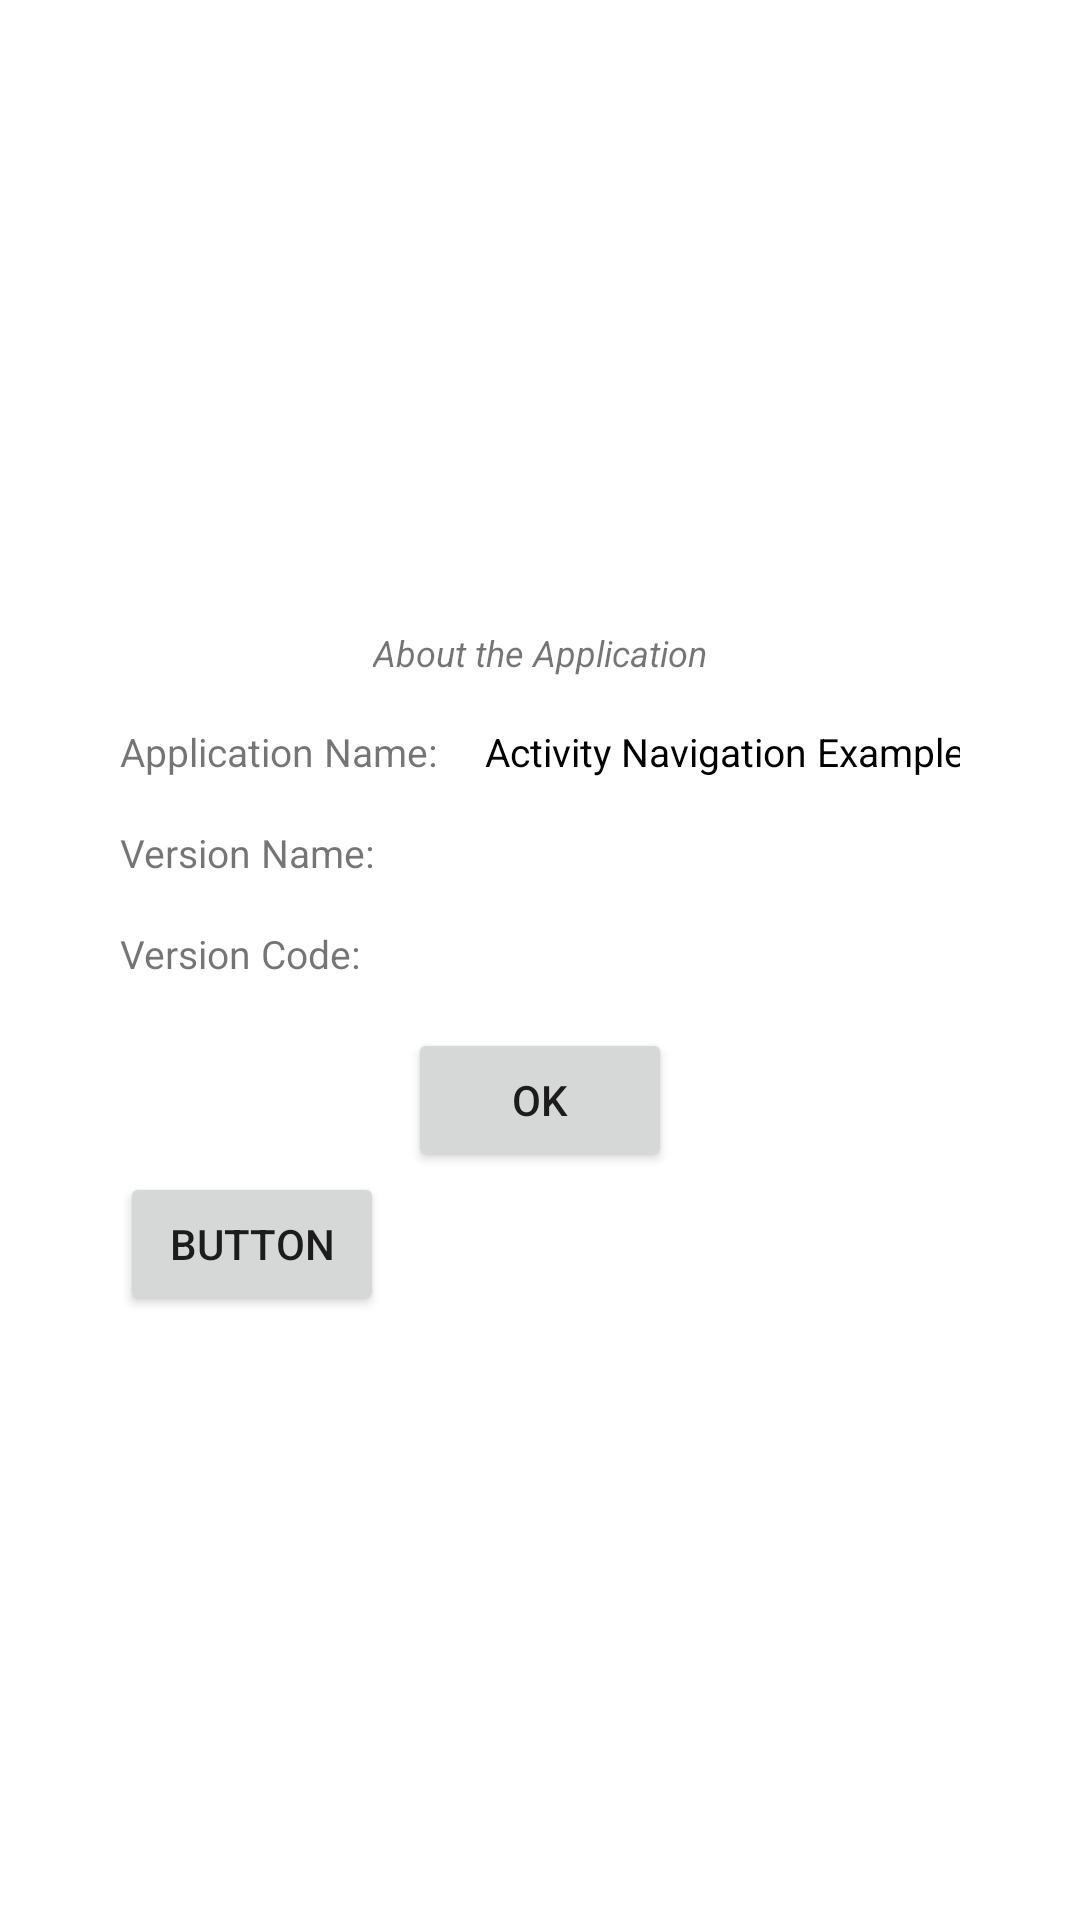

Reconstruct the res/layout file that produces this screen, plus the resources it refers to.
<!-- AndroidManifest.xml: application theme Theme.Navigation -->
<!-- res/layout/activity_about.xml -->
<?xml version="1.0" encoding="utf-8"?>
<androidx.constraintlayout.widget.ConstraintLayout
    xmlns:android="http://schemas.android.com/apk/res/android"
    xmlns:app="http://schemas.android.com/apk/res-auto"
    xmlns:tools="http://schemas.android.com/tools"
    android:layout_width="match_parent"
    android:layout_height="match_parent">

    <androidx.constraintlayout.widget.Guideline
        android:id="@+id/beginGuideline"
        android:layout_width="wrap_content"
        android:layout_height="wrap_content"
        android:orientation="vertical"
        app:layout_constraintGuide_begin="24dp"/>

    <androidx.constraintlayout.widget.Guideline
        android:id="@+id/endGuideline"
        android:layout_width="wrap_content"
        android:layout_height="wrap_content"
        android:orientation="vertical"
        app:layout_constraintGuide_end="24dp"/>

    <androidx.constraintlayout.widget.ConstraintLayout
        android:id="@+id/aboutContainer"
        style="@style/Form"
        app:layout_constraintStart_toStartOf="@id/beginGuideline"
        app:layout_constraintEnd_toEndOf="@id/endGuideline"
        app:layout_constraintTop_toTopOf="parent"
        app:layout_constraintBottom_toBottomOf="parent">

        <TextView
            android:id="@+id/titleTextView"
            style="@style/FormHintTextView"
            android:text="@string/about_the_application"
            app:layout_constraintStart_toStartOf="parent"
            app:layout_constraintEnd_toEndOf="parent"
            app:layout_constraintTop_toTopOf="parent" />

        <TextView
            android:id="@+id/nameHintTextView"
            style="@style/HintTextView"
            android:layout_width="0dp"
            android:layout_height="wrap_content"
            android:text="@string/application_name"
            app:layout_constraintStart_toStartOf="parent"
            app:layout_constraintTop_toBottomOf="@id/titleTextView" />

        <TextView
            android:id="@+id/versionHintTextView"
            style="@style/HintTextView"
            android:layout_width="0dp"
            android:layout_height="wrap_content"
            android:text="@string/version_name"
            app:layout_constraintStart_toStartOf="parent"
            app:layout_constraintTop_toBottomOf="@id/nameHintTextView" />

        <TextView
            android:id="@+id/versionCodeHintTextView"
            style="@style/HintTextView"
            android:layout_width="0dp"
            android:layout_height="wrap_content"
            android:text="@string/version_code"
            app:layout_constraintStart_toStartOf="parent"
            app:layout_constraintTop_toBottomOf="@id/versionHintTextView" />

        <androidx.constraintlayout.widget.Barrier
            android:id="@+id/barrier"
            android:layout_width="wrap_content"
            android:layout_height="wrap_content"
            app:barrierDirection="end"
            app:constraint_referenced_ids="versionCodeHintTextView,versionCodeHintTextView,nameHintTextView"/>

        <TextView
            style="@style/HintTextView.Value"
            android:layout_width="wrap_content"
            android:layout_height="wrap_content"
            android:text="@string/app_name"
            app:layout_constraintStart_toStartOf="@id/barrier"
            app:layout_constraintBaseline_toBaselineOf="@id/nameHintTextView" />

        <TextView
            android:id="@+id/versionNameTextView"
            style="@style/HintTextView.Value"
            android:layout_width="wrap_content"
            android:layout_height="wrap_content"
            tools:text="1.0.0"
            app:layout_constraintStart_toStartOf="@id/barrier"
            app:layout_constraintBaseline_toBaselineOf="@id/versionHintTextView" />

        <TextView
            android:id="@+id/versionCodeTextView"
            style="@style/HintTextView.Value"
            android:layout_width="wrap_content"
            android:layout_height="wrap_content"
            tools:text="1"
            app:layout_constraintStart_toStartOf="@id/barrier"
            app:layout_constraintBaseline_toBaselineOf="@id/versionCodeHintTextView" />

        <Button
            android:id="@+id/okButton"
            android:layout_width="wrap_content"
            android:layout_height="wrap_content"
            android:layout_marginTop="16dp"
            android:text="@android:string/ok"
            app:layout_constraintStart_toStartOf="parent"
            app:layout_constraintEnd_toEndOf="parent"
            app:layout_constraintTop_toBottomOf="@id/versionCodeHintTextView"/>

        <Button
            android:id="@+id/button33"
            android:layout_width="wrap_content"
            android:layout_height="wrap_content"
            android:text="Button"
            app:layout_constraintTop_toBottomOf="@id/okButton"/>
    </androidx.constraintlayout.widget.ConstraintLayout>



</androidx.constraintlayout.widget.ConstraintLayout>
<!-- resources referenced by this layout -->
<resources>
  <string name="about_the_application">About the Application</string>
  <string name="app_name">Activity Navigation Example</string>
  <string name="application_name">Application Name:</string>
  <string name="version_code">Version Code:</string>
  <string name="version_name">Version Name:</string>
  <style name="Form">
          <item name="android:layout_width">0dp</item>
          <item name="android:layout_height">wrap_content</item>
          <item name="android:layout_marginTop">16dp</item>
          <item name="android:background">@drawable/form</item>
          <item name="android:paddingTop">8dp</item>
          <item name="android:paddingStart">16dp</item>
          <item name="android:paddingEnd">16dp</item>
          <item name="android:paddingBottom">16dp</item>&gt;
      </style>
  <style name="FormHintTextView">
          <item name="android:textSize">12sp</item>
          <item name="android:textStyle">italic</item>
          <item name="android:layout_width">wrap_content</item>
          <item name="android:layout_height">wrap_content</item>
      </style>
  <style name="HintTextView">
          <item name="android:textSize">13sp</item>
          <item name="android:ellipsize">end</item>
          <item name="android:lines">1</item>
          <item name="android:layout_marginTop">16dp</item>
      </style>
  <style name="HintTextView.Value">
          <item name="android:textColor">@android:color/black</item>
          <item name="android:layout_marginStart">16dp</item>
      </style>
  <style name="Theme.Navigation" parent="Theme.MaterialComponents.DayNight.DarkActionBar">
          
          <item name="colorPrimary">@color/purple_500</item>
          <item name="colorPrimaryVariant">@color/purple_700</item>
          <item name="colorOnPrimary">@color/black</item>
          
          <item name="colorSecondary">@color/teal_200</item>
          <item name="colorSecondaryVariant">@color/teal_700</item>
          <item name="colorOnSecondary">@color/black</item>
          
          <item name="android:statusBarColor">#00000000</item>
          
  
          <item name="materialButtonStyle">@style/ButtonStyle</item>
          <item name="android:windowBackground">@color/background</item>
      </style>
  <color name="purple_500">#DDB983</color>
  <color name="purple_700">#F44336</color>
  <color name="black">#FF000000</color>
  <color name="teal_200">#FF03DAC5</color>
  <color name="teal_700">#FF018786</color>
  <style name="ButtonStyle" parent="Widget.MaterialComponents.Button">
          <item name="android:textAllCaps">false</item>
          <item name="android:minWidth">160dp</item>
      </style>
  <color name="background">#FFFFFFFF</color>
</resources>
